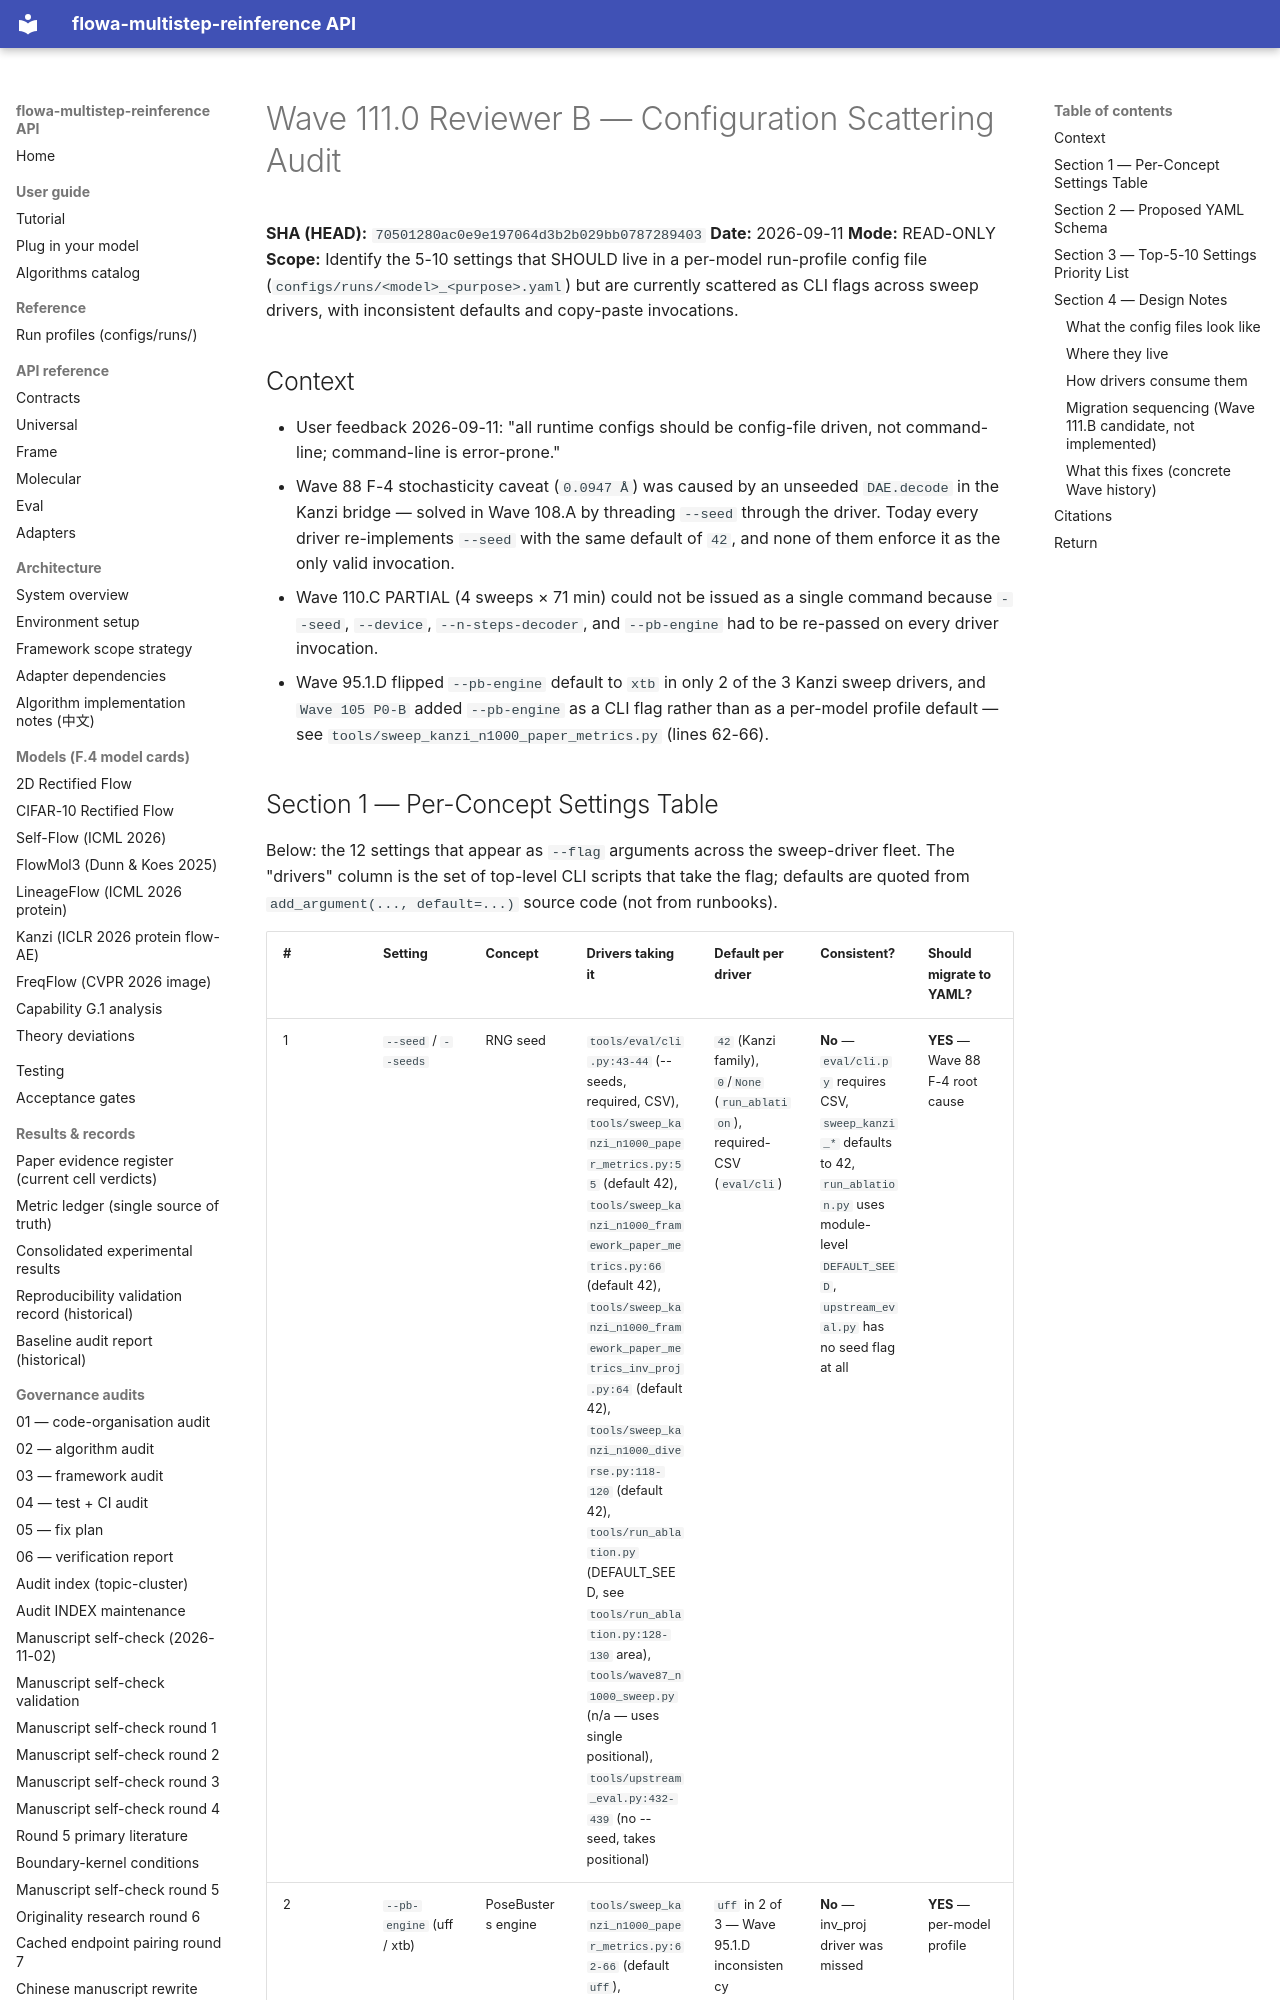

repository: silverenternal/flowa-multistep-reinference · page: audit/wave111-b-config-scattering-audit/index.html · generator: mkdocs

# Wave 111.0 Reviewer B — Configuration Scattering Audit

**SHA (HEAD):** `70501280ac0e9e197064d3b2b029bb0787289403`
**Date:** 2026-09-11
**Mode:** READ-ONLY
**Scope:** Identify the 5-10 settings that SHOULD live in a per-model run-profile
config file (`configs/runs/<model>_<purpose>.yaml`) but are currently scattered as
CLI flags across sweep drivers, with inconsistent defaults and copy-paste
invocations.

## Context

- User feedback 2026-09-11: "all runtime configs should be config-file driven, not
  command-line; command-line is error-prone."
- Wave 88 F-4 stochasticity caveat (`0.0947 Å`) was caused by an unseeded
  `DAE.decode` in the Kanzi bridge — solved in Wave 108.A by threading `--seed`
  through the driver. Today every driver re-implements `--seed` with the same
  default of `42`, and none of them enforce it as the only valid invocation.
- Wave 110.C PARTIAL (4 sweeps × 71 min) could not be issued as a single command
  because `--seed`, `--device`, `--n-steps-decoder`, and `--pb-engine` had to be
  re-passed on every driver invocation.
- Wave 95.1.D flipped `--pb-engine` default to `xtb` in only 2 of the 3 Kanzi
  sweep drivers, and `Wave 105 P0-B` added `--pb-engine` as a CLI flag rather than
  as a per-model profile default — see `tools/sweep_kanzi_n1000_paper_metrics.py`
  (lines 62-66).
